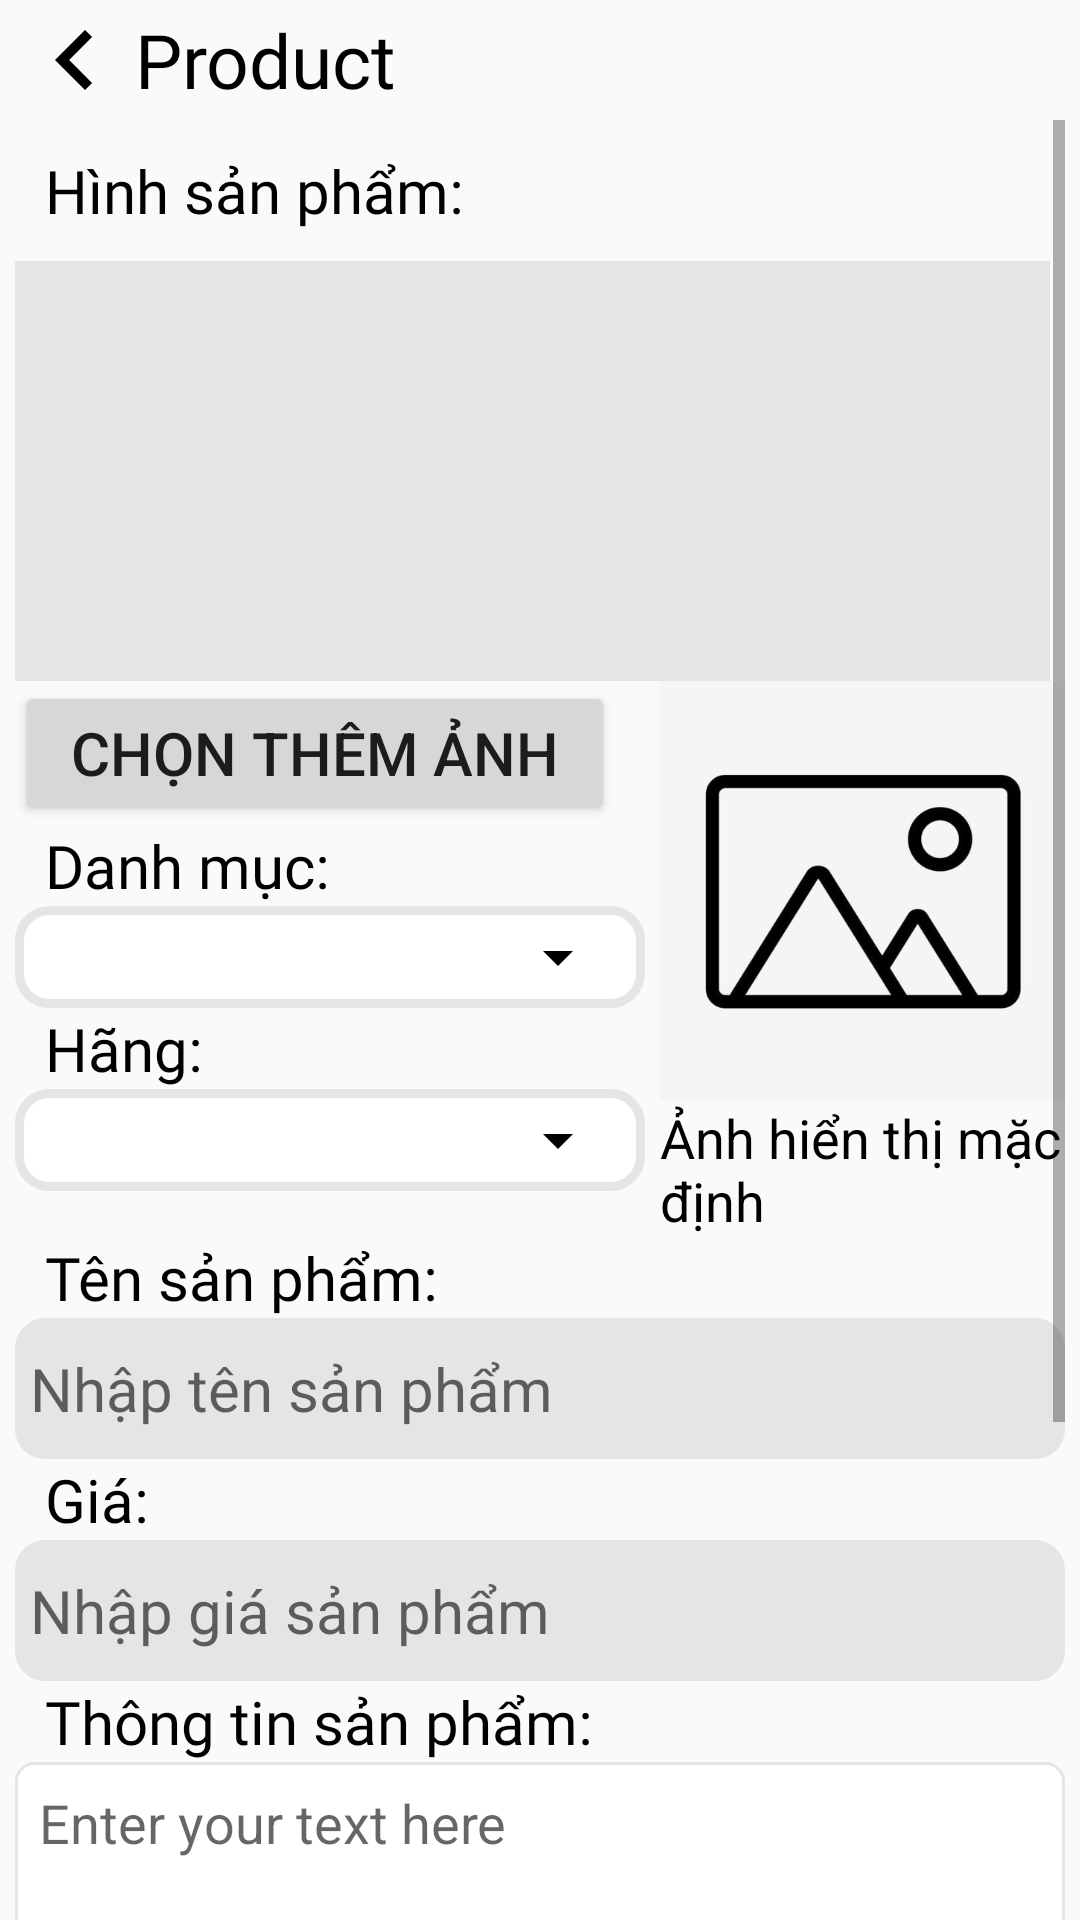

Here is an Android app screen rendered from its layout file. Give the layout XML and the strings, colors and styles it references.
<!-- AndroidManifest.xml: application theme Theme.MobileShopApp -->
<!-- res/layout/fragment_create_edit_product.xml -->
<?xml version="1.0" encoding="utf-8"?>
<FrameLayout xmlns:android="http://schemas.android.com/apk/res/android"
    xmlns:app="http://schemas.android.com/apk/res-auto"
    xmlns:tools="http://schemas.android.com/tools"
    android:layout_width="match_parent"
    android:layout_height="match_parent"
    android:orientation="horizontal"
    android:paddingLeft="5dp"
    android:paddingRight="5dp"
    tools:context=".CategoryFragment">

    <androidx.constraintlayout.widget.ConstraintLayout
        android:layout_width="match_parent"
        android:layout_height="match_parent">

        <TextView
            android:id="@+id/back"
            android:layout_width="match_parent"
            android:layout_height="wrap_content"
            android:drawableLeft="@drawable/back_left_30"
            android:fontFamily="@font/robotomonoregular"
            android:gravity=""
            android:text="Product"
            android:textColor="@color/black"
            android:textSize="25dp"
            app:layout_constraintEnd_toEndOf="parent"
            app:layout_constraintStart_toStartOf="parent"
            app:layout_constraintTop_toTopOf="parent" />

        <ScrollView
            android:layout_width="match_parent"
            android:layout_height="0dp"
            app:layout_constraintBottom_toBottomOf="parent"
            app:layout_constraintEnd_toEndOf="parent"
            app:layout_constraintStart_toStartOf="parent"
            app:layout_constraintTop_toBottomOf="@+id/back">

            <LinearLayout
                android:id="@+id/linearLayout3"
                android:layout_width="match_parent"
                android:layout_height="wrap_content"
                android:orientation="vertical">

                <LinearLayout
                    android:layout_width="match_parent"
                    android:layout_height="wrap_content"
                    android:orientation="horizontal">

                    <TextView
                        android:layout_width="0dp"
                        android:layout_height="wrap_content"
                        android:layout_margin="10dp"
                        android:layout_weight="1"
                        android:fontFamily="@font/robotomedium"
                        android:gravity="start"
                        android:text="Hình sản phẩm:"
                        android:textColor="@color/black"
                        android:textSize="20dp" />

                    <ImageButton
                        android:id="@+id/btnCancelEdit"
                        android:layout_width="40dp"
                        android:layout_height="40dp"
                        android:layout_gravity="end"
                        android:layout_marginEnd="10dp"
                        android:background="@color/red"
                        android:contentDescription="Right Image"
                        android:src="@drawable/baseline_close_24"
                        android:visibility="gone" />
                </LinearLayout>

                <androidx.recyclerview.widget.RecyclerView
                    android:id="@+id/recyclerView"
                    android:layout_width="match_parent"
                    android:layout_height="140dp"
                    android:background="@color/xam"
                    android:orientation="horizontal"
                    android:layout_marginRight="5dp"
                    android:scrollbars="horizontal"/>

                <LinearLayout
                    android:layout_width="match_parent"
                    android:layout_height="wrap_content"
                    android:orientation="horizontal">

                    <LinearLayout
                        android:layout_width="wrap_content"
                        android:layout_height="wrap_content"
                        android:orientation="vertical">

                        <Button
                            android:id="@+id/buttonAdd"
                            android:layout_width="200dp"
                            android:layout_height="wrap_content"
                            android:layout_gravity="left"
                            android:text="Chọn thêm ảnh"
                            android:textSize="20dp" />

                        <TextView
                            android:layout_width="wrap_content"
                            android:layout_height="wrap_content"
                            android:layout_marginLeft="10dp"
                            android:fontFamily="@font/robotomedium"
                            android:text="Danh mục:"
                            android:textColor="@color/black"
                            android:textSize="20dp" />

                        <FrameLayout
                            android:layout_width="wrap_content"
                            android:layout_height="wrap_content"
                            android:background="@drawable/vien_nhap_lieu">

                            <Spinner
                                android:id="@+id/spinnerCategory"
                                android:layout_width="200dp"
                                android:layout_height="wrap_content"
                                android:backgroundTint="@color/black"
                                android:drawablePadding="0dp"
                                android:padding="5dp" />
                        </FrameLayout>

                        <TextView
                            android:layout_width="wrap_content"
                            android:layout_height="wrap_content"
                            android:layout_marginLeft="10dp"
                            android:fontFamily="@font/robotomedium"
                            android:text="Hãng:"
                            android:textColor="@color/black"
                            android:textSize="20dp" />

                        <FrameLayout
                            android:layout_width="wrap_content"
                            android:layout_height="wrap_content"
                            android:background="@drawable/vien_nhap_lieu">

                            <Spinner
                                android:id="@+id/spinnerCompany"
                                android:layout_width="200dp"
                                android:layout_height="wrap_content"
                                android:backgroundTint="@color/black"
                                android:drawablePadding="0dp"
                                android:padding="5dp" />
                        </FrameLayout>
                    </LinearLayout>

                    <LinearLayout
                        android:layout_width="wrap_content"
                        android:layout_height="wrap_content"
                        android:layout_gravity="center"
                        android:orientation="vertical"
                        android:paddingLeft="5dp">

                        <ImageView
                            android:id="@+id/imageView"
                            android:layout_width="140dp"
                            android:layout_height="140dp"
                            android:layout_gravity="center"
                            android:src="@drawable/imagewait" />

                        <TextView
                            android:layout_width="wrap_content"
                            android:layout_height="wrap_content"
                            android:layout_gravity="center"
                            android:text="Ảnh hiển thị mặc định"
                            android:textColor="@color/black"
                            android:textSize="18dp" />

                    </LinearLayout>

                </LinearLayout>

                <TextView
                    android:layout_width="wrap_content"
                    android:layout_height="wrap_content"
                    android:layout_marginLeft="10dp"
                    android:fontFamily="@font/robotomedium"
                    android:text="Tên sản phẩm:"
                    android:textColor="@color/black"
                    android:textSize="20dp" />


                <EditText
                    android:id="@+id/editTextNameProduct"
                    android:layout_width="match_parent"
                    android:layout_height="wrap_content"
                    android:background="@drawable/bo_vien_nhe"
                    android:backgroundTint="@color/xam"
                    android:hint="Nhập tên sản phẩm"
                    android:inputType="text"
                    android:paddingLeft="5dp"
                    android:paddingTop="10dp"
                    android:paddingRight="5dp"
                    android:paddingBottom="10dp"
                    android:textSize="20dp" />

                <TextView
                    android:layout_width="wrap_content"
                    android:layout_height="wrap_content"
                    android:layout_marginLeft="10dp"
                    android:fontFamily="@font/robotomedium"
                    android:text="Giá:"
                    android:textColor="@color/black"
                    android:textSize="20dp" />

                <EditText
                    android:id="@+id/priceProduct"
                    android:layout_width="match_parent"
                    android:layout_height="wrap_content"
                    android:background="@drawable/bo_vien_nhe"
                    android:backgroundTint="@color/xam"
                    android:hint="Nhập giá sản phẩm"
                    android:inputType="number"
                    android:paddingLeft="5dp"
                    android:paddingTop="10dp"
                    android:paddingRight="5dp"
                    android:paddingBottom="10dp"
                    android:textSize="20dp" />

                <TextView
                    android:layout_width="wrap_content"
                    android:layout_height="wrap_content"
                    android:layout_marginLeft="10dp"
                    android:fontFamily="@font/robotomedium"
                    android:text="Thông tin sản phẩm:"
                    android:textColor="@color/black"
                    android:textSize="20dp" />

                <EditText
                    android:id="@+id/editTextMultiLine"
                    android:layout_width="match_parent"
                    android:layout_height="200dp"
                    android:layout_marginBottom="5dp"
                    android:background="@drawable/vien_cung"
                    android:gravity="top|start"
                    android:hint="Enter your text here"
                    android:inputType="textMultiLine"
                    android:maxLines="6"
                    android:minLines="3"
                    android:overScrollMode="always"
                    android:padding="8dp"
                    android:scrollbars="vertical" />

                <Button
                    android:id="@+id/btnCreateUpdateCom"
                    android:layout_width="match_parent"
                    android:layout_height="wrap_content"
                    android:layout_gravity="center|bottom"
                    android:layout_marginBottom="5dp"
                    android:background="@drawable/bo_vien_nhe"
                    android:backgroundTint="@color/xanhblue"
                    android:fontFamily="@font/robotomedium"
                    android:paddingTop="10dp"
                    android:paddingBottom="10dp"
                    android:text="Create"
                    android:textColor="@color/white"
                    android:textSize="39dp" />

            </LinearLayout>
        </ScrollView>
    </androidx.constraintlayout.widget.ConstraintLayout>

</FrameLayout>
<!-- resources referenced by this layout -->
<resources>
  <color name="black">#FF000000</color>
  <color name="red">#F41D1D</color>
  <color name="white">#FFFFFFFF</color>
  <color name="xam">#E5E5E5</color>
  <color name="xanhblue">#2D77E5</color>
  <!-- drawable back_left_30 (drawable) -->
  <vector xmlns:android="http://schemas.android.com/apk/res/android" android:autoMirrored="true"
      android:height="40dp" android:tint="#000000" android:viewportHeight="24"
      android:viewportWidth="24" android:width="40dp">
        
      <path android:fillColor="@android:color/white" android:pathData="M15.41,16.59L10.83,12l4.58,-4.59L14,6l-6,6 6,6 1.41,-1.41z"/>
      
  </vector>
  <!-- drawable bo_vien_nhe (drawable) -->
  <?xml version="1.0" encoding="utf-8"?>
  <shape xmlns:android="http://schemas.android.com/apk/res/android">
      
      <solid android:color="@color/white"/> 
      
      <corners
          android:radius="10dp"/> 
  </shape>
  <!-- drawable imagewait: jpg bitmap (drawable, 13337 bytes) -->
  <!-- drawable vien_cung (drawable) -->
  <?xml version="1.0" encoding="utf-8"?>
  <shape xmlns:android="http://schemas.android.com/apk/res/android">
      
      <solid android:color="@android:color/white" />
      <stroke
          android:width="1dp"
          android:color="@color/xam" /> 
  
      
      <corners android:radius="6dp" />
  
      
      <padding
          android:left="5dp"
          android:top="5dp"
          android:right="5dp"
          android:bottom="5dp" />
  
  </shape>
  <!-- drawable vien_nhap_lieu (drawable) -->
  <?xml version="1.0" encoding="utf-8"?>
  <shape xmlns:android="http://schemas.android.com/apk/res/android">
      
      <solid android:color="@android:color/white" />
      <stroke
          android:width="3dp"
          android:color="@color/xam" /> 
  
      
      <corners android:radius="10dp" />
  
      
      <padding
          android:left="5dp"
          android:top="5dp"
          android:right="5dp"
          android:bottom="5dp" />
  
  </shape>
  <style name="Theme.MobileShopApp" parent="Base.Theme.MobileShopApp" />
  <style name="Base.Theme.MobileShopApp" parent="Theme.AppCompat.Light.NoActionBar">
          
          
      </style>
</resources>
